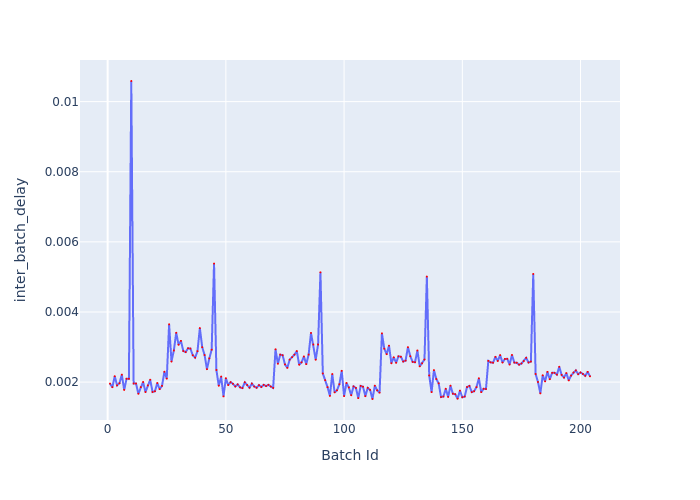

The data file committed next to this chart (first rows):
Batch Id, inter_batch_delay
1, 0.001956
2, 0.001854
3, 0.002167
4, 0.001907
5, 0.001968
6, 0.002212
7, 0.001777
8, 0.002095
9, 0.002095
10, 0.01059
11, 0.00196
12, 0.001959
13, 0.001667
14, 0.001856
15, 0.002002
16, 0.001716
17, 0.001904
18, 0.002067
19, 0.001717
20, 0.001739
21, 0.001973
22, 0.0018
23, 0.001893
24, 0.002295
25, 0.002098
26, 0.003648
27, 0.002587
28, 0.002901
29, 0.003406
30, 0.003065
31, 0.003176
32, 0.002886
33, 0.002856
34, 0.002964
35, 0.002956
36, 0.002766
37, 0.002698
38, 0.002882
39, 0.00354
40, 0.002995
41, 0.002772
42, 0.002369
43, 0.002675
44, 0.002924
45, 0.00538
46, 0.002344
47, 0.001896
48, 0.002156
49, 0.001592
50, 0.00211
51, 0.001916
52, 0.001999
53, 0.001951
54, 0.001875
55, 0.001934
56, 0.00185
57, 0.00183
58, 0.001994
59, 0.001917
60, 0.00184
... 144 more rows
